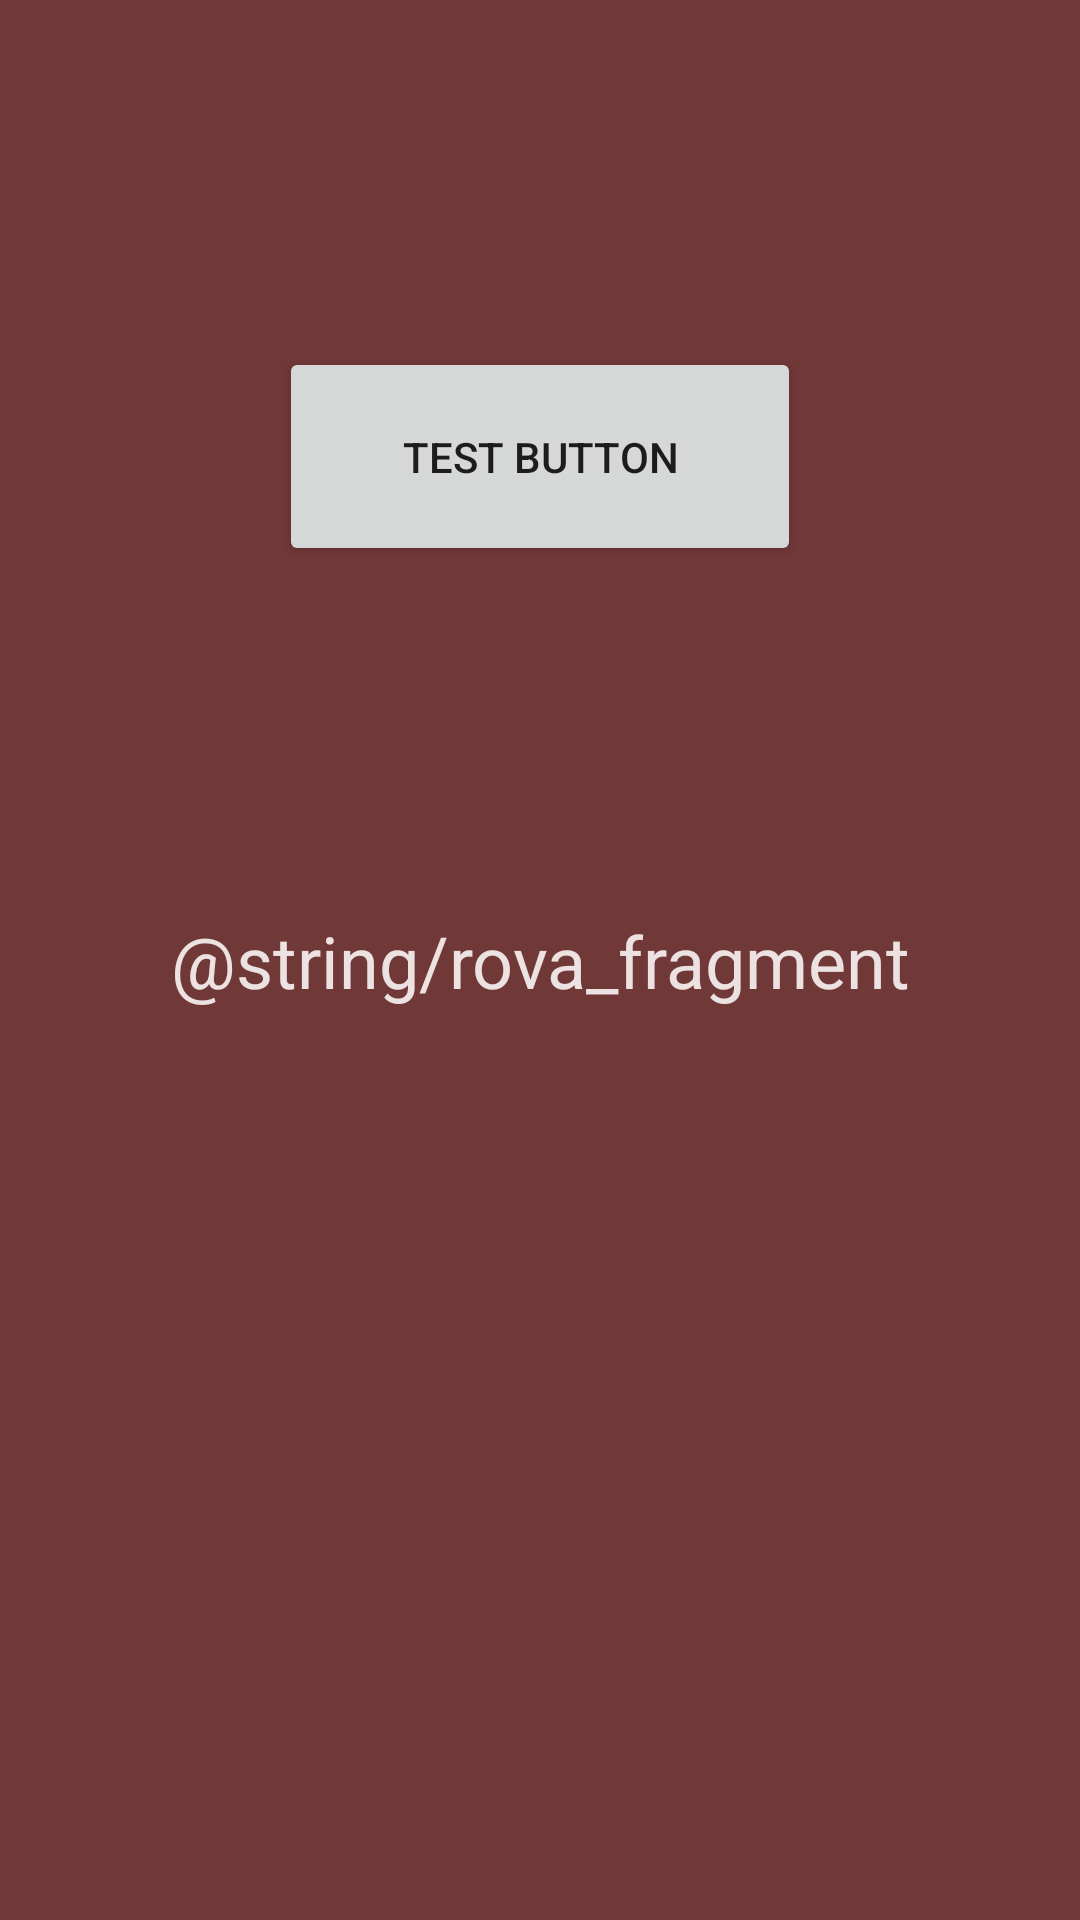

This screen was rendered from an Android layout file. Write that file and the resources it references.
<!-- AndroidManifest.xml: application theme AppTheme -->
<!-- res/layout/fragment_rova.xml -->
<?xml version="1.0" encoding="utf-8"?>
<androidx.constraintlayout.widget.ConstraintLayout xmlns:android="http://schemas.android.com/apk/res/android"
    xmlns:app="http://schemas.android.com/apk/res-auto"
    xmlns:tools="http://schemas.android.com/tools"
    android:layout_width="match_parent"
    android:layout_height="match_parent"
    android:background="#AC4545"
    android:backgroundTint="#713838"
    tools:context=".RovaFragment">

    

    <Button
        android:id="@+id/button"
        android:layout_width="174dp"
        android:layout_height="73dp"
        android:text="TEST BUTTON"
        app:layout_constraintBottom_toTopOf="@+id/textView"
        app:layout_constraintEnd_toEndOf="parent"
        app:layout_constraintStart_toStartOf="parent"
        app:layout_constraintTop_toTopOf="parent" />

    <TextView
        android:id="@+id/textView"
        android:layout_width="wrap_content"
        android:layout_height="wrap_content"
        android:text="@string/rova_fragment"
        android:textColor="#EDE2E2"
        android:textColorHighlight="#FBF4F4"
        android:textColorHint="#E3DADA"
        android:textSize="24sp"
        app:layout_constraintBottom_toBottomOf="parent"
        app:layout_constraintEnd_toEndOf="parent"
        app:layout_constraintHorizontal_bias="0.5"
        app:layout_constraintStart_toStartOf="parent"
        app:layout_constraintTop_toTopOf="parent"
        app:layout_constraintVertical_bias="0.5" />


</androidx.constraintlayout.widget.ConstraintLayout>
<!-- resources referenced by this layout -->
<resources>
  <style name="AppTheme" parent="Theme.AppCompat.DayNight.NoActionBar">
          <item name="windowNoTitle">true</item>
          <item name="windowActionBar">false</item>
          <item name="windowActionModeOverlay">true</item>
          <item name="preferenceTheme">@style/PreferenceThemeOverlay</item>
          <item name="android:listDivider">@drawable/list_divider</item>
      </style>
  <style name="PreferenceThemeOverlay">
          <item name="preferenceScreenStyle">@style/Preference.PreferenceScreen</item>
          <item name="preferenceFragmentStyle">@style/PreferenceFragment</item>
          <item name="preferenceCategoryStyle">@style/Preference.Category</item>
          <item name="preferenceStyle">@style/Preference</item>
          <item name="preferenceInformationStyle">@style/Preference.Information</item>
          <item name="checkBoxPreferenceStyle">@style/Preference.CheckBoxPreference</item>
          <item name="switchPreferenceCompatStyle">@style/Preference.SwitchPreferenceCompat</item>
          <item name="dialogPreferenceStyle">@style/Preference.DialogPreference</item>
          <item name="editTextPreferenceStyle">@style/Preference.DialogPreference.EditTextPreference
          </item>
          <item name="preferenceFragmentListStyle">@style/PreferenceFragmentList</item>
      </style>
</resources>
